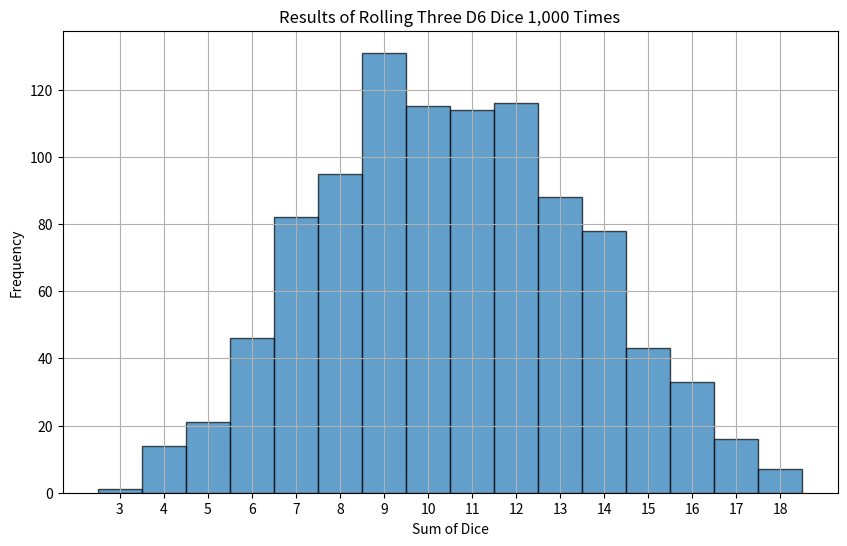

Here is the Python script that generated this plot:

import numpy as np
import matplotlib.pyplot as plt

# Simulate rolling three D6 dice
num_rolls = 1000
die1 = np.random.randint(1, 7, size=num_rolls)
die2 = np.random.randint(1, 7, size=num_rolls)
die3 = np.random.randint(1, 7, size=num_rolls)
results = die1 + die2 + die3  # Sum of the three dice

# Plotting the results
plt.figure(figsize=(10, 6))
plt.hist(results, bins=np.arange(3, 20) - 0.5, edgecolor='black', alpha=0.7)
plt.title('Results of Rolling Three D6 Dice 1,000 Times')
plt.xlabel('Sum of Dice')
plt.ylabel('Frequency')
plt.xticks(range(3, 19))
plt.grid()
plt.show()